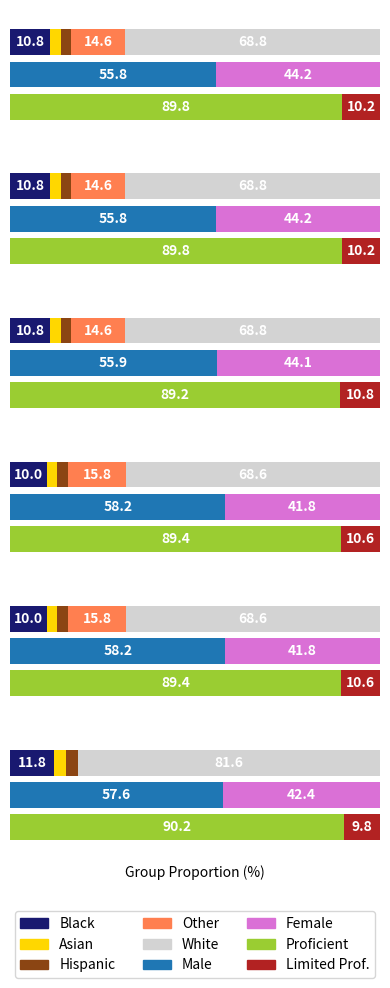

Here is the Python script that generated this plot:
import pandas as pd
import matplotlib.pyplot as plt
#config InlineBackend.figure_format = 'retina'
# Data dictionaries
racial_data = {
    'Black': [10.8, 10.8, 10.8, 10 ,10, 11.8],
    'Asian': [2.9, 2.9, 2.9, 2.8, 2.8, 3.3],
    'Hispanic': [2.9, 2.9, 2.9, 2.8, 2.8, 3.3],
    'Other': [14.6, 14.6, 14.6, 15.8, 15.8, 0],
    'White': [68.8, 68.8, 68.8, 68.6, 68.6, 81.6]
}

gender_data = {
    'Male': [55.8, 55.8, 55.9, 58.2, 58.2, 57.6],
    'Female': [44.2, 44.2, 44.1, 41.8, 41.8, 42.4]
}

proficiency_data = {
    'Proficient': [89.8, 89.8, 89.2, 89.4, 89.4, 90.2],
    'Limited': [10.2, 10.2, 10.8, 10.6, 10.6, 9.8]
}

# Creating DataFrames
df_racial = pd.DataFrame(racial_data)
df_gender = pd.DataFrame(gender_data)
df_proficiency = pd.DataFrame(proficiency_data)

colors_racial = ['midnightblue', 'gold', 'saddlebrown', 'coral', 'lightgrey']
colors_gender = ['tab:blue', 'orchid']
colors_proficiency = ['yellowgreen', 'firebrick']


fig, axes = plt.subplots(6, 1, figsize=(4, 9))

labels = ['Race and Ethnicity', 'Sex', 'English Proficiency']

for i, ax in enumerate(axes):
    # Extract rows
    data_racial = df_racial.iloc[i]
    data_gender = df_gender.iloc[i]
    data_proficiency = df_proficiency.iloc[i]

    # For vertical positioning within each lane
    positions = [2, 1, 0]

    for j, (data, colors) in enumerate(zip(
        [data_racial, data_gender, data_proficiency],
        [colors_racial, colors_gender, colors_proficiency]
    )):
        position = positions[j]
        cum_width = 0
        for value, color in zip(data, colors):
            ax.barh(position, value, left=cum_width, color=color, height=.8)

            if value > 5:
              # Add data labels
              width = value
              ax.text(cum_width + width/2, position, '{:.1f}'.format(value),
                      ha='center', va='center', color='white', fontweight='bold')
            cum_width += value

        ax.set_xlim(0, 100)
        ax.set_ylim(-1, 3)

        ax.set_yticks([])
        ax.set_xticks([])
    for spine in ax.spines.values():
        spine.set_visible(False)

ax.set_xlabel('Group Proportion (%)')

# Add legend to the bottom
racial_patches = [plt.Rectangle((0,0),1,1, color=color) for color in colors_racial]
gender_patches = [plt.Rectangle((0,0),1,1, color=color) for color in colors_gender]
proficiency_patches = [plt.Rectangle((0,0),1,1, color=color) for color in colors_proficiency]

racial_labels = ['Black', 'Asian', 'Hispanic', 'Other', 'White']
gender_labels = ['Male', 'Female']
proficiency_labels = ['Proficient', 'Limited Prof.']

legend_handles = racial_patches + gender_patches + proficiency_patches
legend_labels = racial_labels + gender_labels + proficiency_labels

fig.legend(legend_handles, legend_labels, loc='lower center', ncol=3, bbox_to_anchor=(0.5, -0.1))


plt.tight_layout()
plt.show()